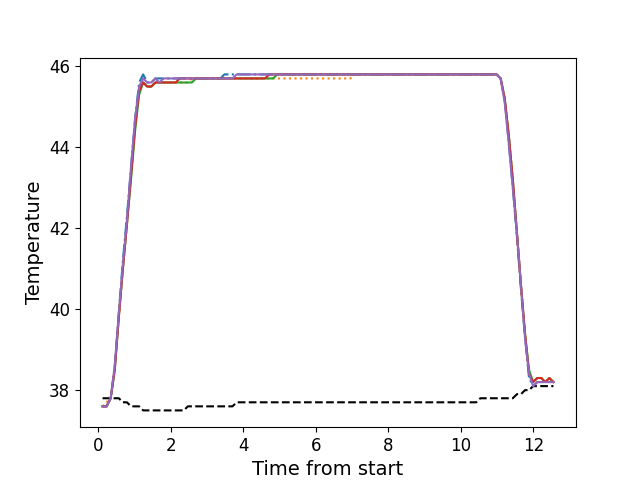

Source data for this figure (header and first rows):
, times, neutral, z1, z2, z3, z4, z5
0, 0.1141, 37.8, 37.6, 37.6, 37.6, 37.6, 37.6
1, 0.2268, 37.8, 37.6, 37.7, 37.6, 37.6, 37.6
2, 0.3384, 37.8, 37.8, 37.8, 37.8, 37.8, 37.8
3, 0.4505, 37.8, 38.6, 38.5, 38.5, 38.5, 38.6
4, 0.5625, 37.8, 39.9, 39.8, 39.8, 39.8, 39.9
5, 0.6752, 37.7, 41.2, 41.0, 41.0, 41.0, 41.1
6, 0.7868, 37.7, 42.3, 42.1, 42.1, 42.1, 42.2
7, 0.8994, 37.6, 43.5, 43.3, 43.2, 43.3, 43.5
8, 1.011, 37.6, 44.7, 44.5, 44.4, 44.5, 44.7
9, 1.123, 37.6, 45.6, 45.4, 45.3, 45.4, 45.5
10, 1.235, 37.5, 45.8, 45.6, 45.6, 45.6, 45.7
11, 1.348, 37.5, 45.6, 45.5, 45.5, 45.5, 45.6
12, 1.459, 37.5, 45.6, 45.5, 45.5, 45.5, 45.6
13, 1.572, 37.5, 45.7, 45.6, 45.6, 45.6, 45.7
14, 1.683, 37.5, 45.7, 45.6, 45.6, 45.6, 45.6
15, 1.796, 37.5, 45.7, 45.6, 45.6, 45.6, 45.7
16, 1.908, 37.5, 45.7, 45.6, 45.6, 45.6, 45.7
17, 2.019, 37.5, 45.7, 45.6, 45.6, 45.6, 45.7
18, 2.132, 37.5, 45.7, 45.6, 45.6, 45.6, 45.7
19, 2.243, 37.5, 45.7, 45.6, 45.6, 45.7, 45.7
20, 2.356, 37.5, 45.7, 45.6, 45.6, 45.7, 45.7
21, 2.468, 37.6, 45.7, 45.6, 45.6, 45.7, 45.7
22, 2.58, 37.6, 45.7, 45.7, 45.6, 45.7, 45.7
23, 2.692, 37.6, 45.7, 45.7, 45.7, 45.7, 45.7
24, 2.805, 37.6, 45.7, 45.7, 45.7, 45.7, 45.7
25, 2.917, 37.6, 45.7, 45.7, 45.7, 45.7, 45.7
26, 3.028, 37.6, 45.7, 45.7, 45.7, 45.7, 45.7
27, 3.14, 37.6, 45.7, 45.7, 45.7, 45.7, 45.7
28, 3.253, 37.6, 45.7, 45.7, 45.7, 45.7, 45.7
29, 3.365, 37.6, 45.7, 45.7, 45.7, 45.7, 45.7
30, 3.476, 37.6, 45.8, 45.7, 45.7, 45.7, 45.7
31, 3.589, 37.6, 45.8, 45.7, 45.7, 45.7, 45.7
32, 3.7, 37.6, 45.8, 45.7, 45.7, 45.7, 45.7
33, 3.813, 37.7, 45.8, 45.7, 45.7, 45.7, 45.8
34, 3.925, 37.7, 45.8, 45.7, 45.7, 45.7, 45.8
35, 4.037, 37.7, 45.8, 45.7, 45.7, 45.7, 45.8
36, 4.149, 37.7, 45.8, 45.7, 45.7, 45.7, 45.8
37, 4.262, 37.7, 45.8, 45.7, 45.7, 45.7, 45.8
38, 4.373, 37.7, 45.8, 45.7, 45.7, 45.7, 45.8
39, 4.485, 37.7, 45.8, 45.7, 45.7, 45.7, 45.8
40, 4.597, 37.7, 45.8, 45.7, 45.7, 45.7, 45.8
41, 4.709, 37.7, 45.8, 45.7, 45.7, 45.8, 45.8
42, 4.822, 37.7, 45.8, 45.7, 45.7, 45.8, 45.8
43, 4.933, 37.7, 45.8, 45.7, 45.8, 45.8, 45.8
44, 5.046, 37.7, 45.8, 45.7, 45.8, 45.8, 45.8
45, 5.158, 37.7, 45.8, 45.7, 45.8, 45.8, 45.8
46, 5.27, 37.7, 45.8, 45.7, 45.8, 45.8, 45.8
47, 5.382, 37.7, 45.8, 45.7, 45.8, 45.8, 45.8
48, 5.494, 37.7, 45.8, 45.7, 45.8, 45.8, 45.8
49, 5.605, 37.7, 45.8, 45.7, 45.8, 45.8, 45.8
50, 5.717, 37.7, 45.8, 45.7, 45.8, 45.8, 45.8
51, 5.83, 37.7, 45.8, 45.7, 45.8, 45.8, 45.8
52, 5.942, 37.7, 45.8, 45.7, 45.8, 45.8, 45.8
53, 6.054, 37.7, 45.8, 45.7, 45.8, 45.8, 45.8
54, 6.166, 37.7, 45.8, 45.7, 45.8, 45.8, 45.8
55, 6.278, 37.7, 45.8, 45.7, 45.8, 45.8, 45.8
56, 6.391, 37.7, 45.8, 45.7, 45.8, 45.8, 45.8
57, 6.502, 37.7, 45.8, 45.7, 45.8, 45.8, 45.8
58, 6.615, 37.7, 45.8, 45.7, 45.8, 45.8, 45.8
59, 6.726, 37.7, 45.8, 45.7, 45.8, 45.8, 45.8
... 52 more rows
